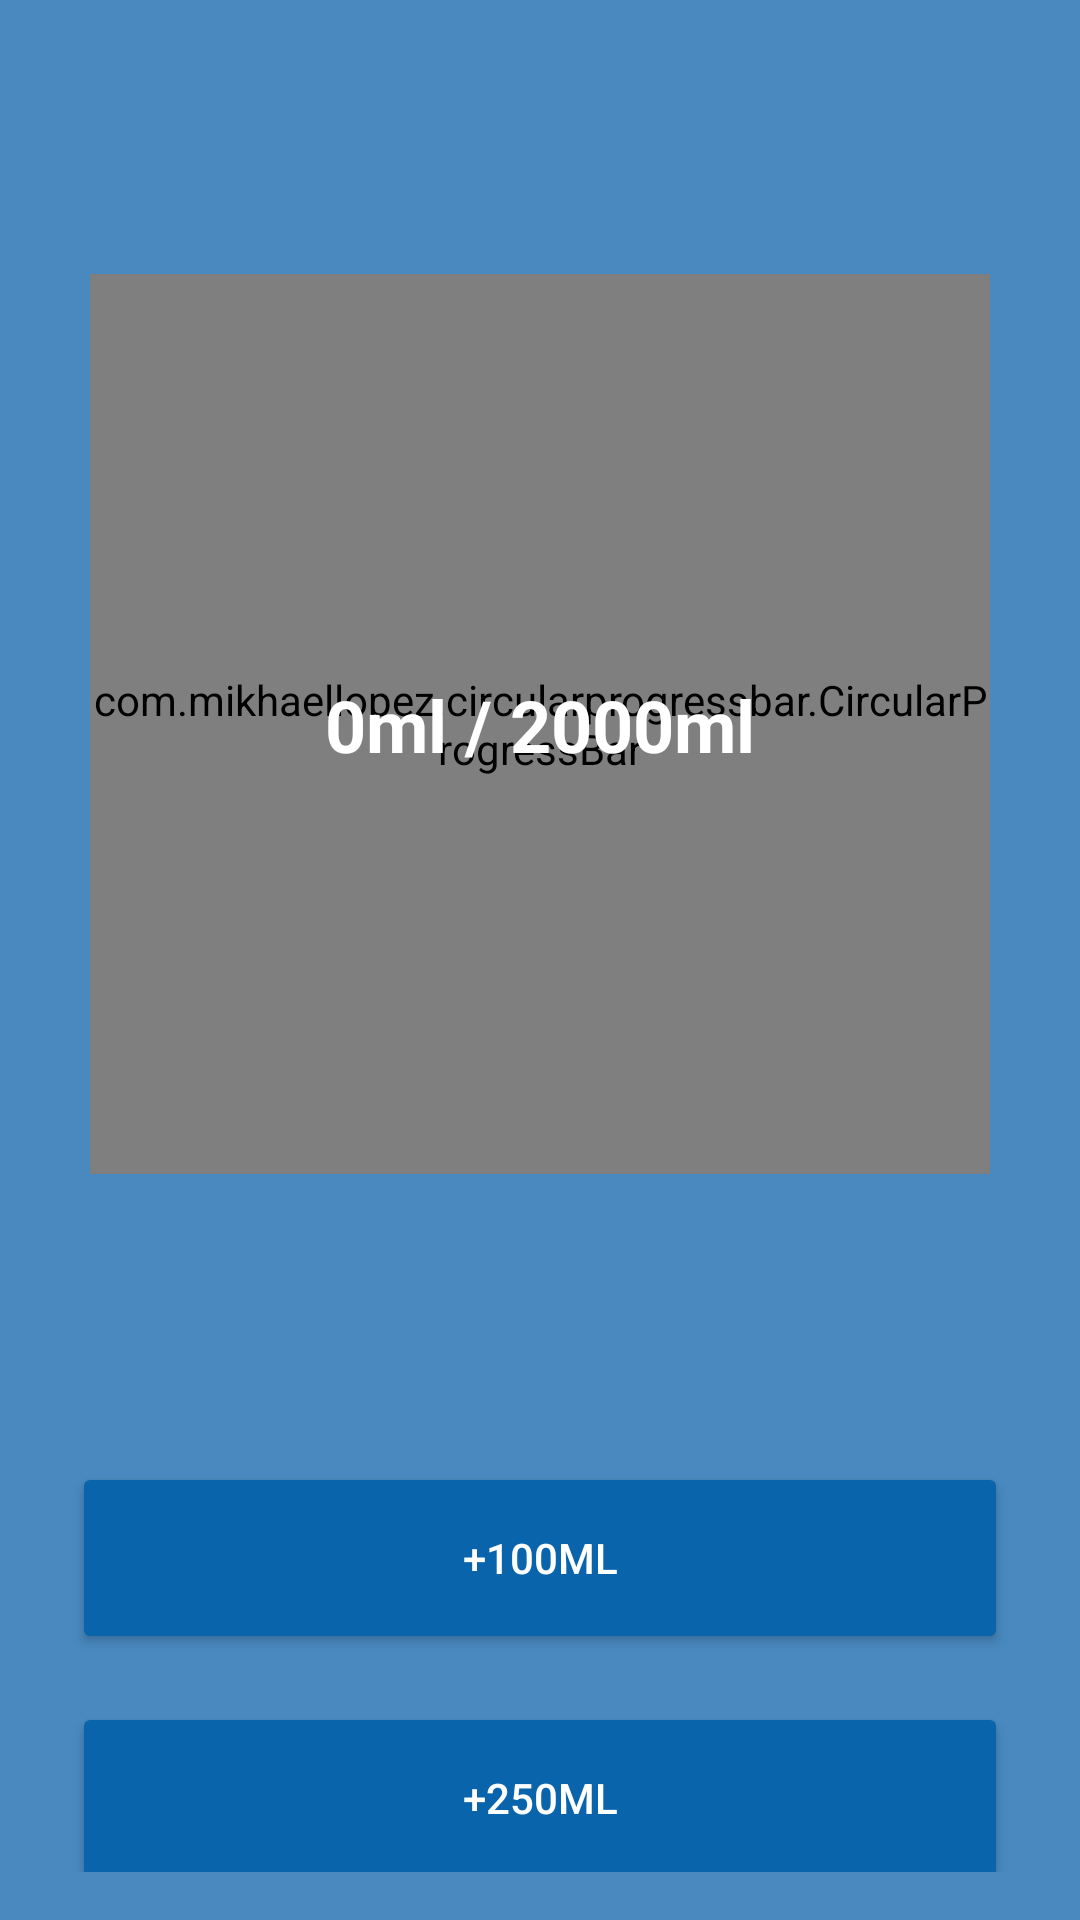

Reconstruct the res/layout file that produces this screen, plus the resources it refers to.
<!-- AndroidManifest.xml: application theme Theme.Finess -->
<!-- res/layout/fragment_water.xml -->
<?xml version="1.0" encoding="utf-8"?>

<androidx.constraintlayout.widget.ConstraintLayout
    xmlns:android="http://schemas.android.com/apk/res/android"
    xmlns:app="http://schemas.android.com/apk/res-auto"
    xmlns:tools="http://schemas.android.com/tools"
    android:layout_width="match_parent"
    android:layout_height="match_parent"
    android:background="#4989BF"
    android:padding="16dp"
    tools:ignore="HardCodedText">

    
    <com.mikhaellopez.circularprogressbar.CircularProgressBar
        android:id="@+id/circularProgressBar"
        android:layout_width="300dp"
        android:layout_height="300dp"
        app:cpb_background_progressbar_color="#b6bbd8"
        app:cpb_background_progressbar_width="20dp"
        app:cpb_progress_direction="to_right"
        app:cpb_progressbar_color="#0A64AB"
        app:cpb_progressbar_width="20dp"
        app:cpb_round_border="false"
        app:layout_constraintBottom_toBottomOf="parent"
        app:layout_constraintEnd_toEndOf="parent"
        app:layout_constraintStart_toStartOf="parent"
        app:layout_constraintTop_toTopOf="parent"
        app:layout_constraintVertical_bias="0.245" />

    
    <TextView
        android:id="@+id/water_title"
        android:layout_width="wrap_content"
        android:layout_height="wrap_content"
        android:text="0ml / 2000ml"
        android:textSize="24sp"
        android:textColor="#FFFFFF"
        android:textStyle="bold"
        app:layout_constraintTop_toTopOf="@id/circularProgressBar"
        app:layout_constraintBottom_toBottomOf="@id/circularProgressBar"
        app:layout_constraintStart_toStartOf="@id/circularProgressBar"
        app:layout_constraintEnd_toEndOf="@id/circularProgressBar"/>

    
    <LinearLayout
        android:id="@+id/buttonsContainer"
        android:layout_width="match_parent"
        android:layout_height="wrap_content"
        android:layout_marginTop="88dp"
        android:orientation="vertical"
        app:layout_constraintEnd_toEndOf="parent"
        app:layout_constraintHorizontal_bias="0.0"
        app:layout_constraintStart_toStartOf="parent"
        app:layout_constraintTop_toBottomOf="@id/circularProgressBar">

        <Button
            android:id="@+id/add_100ml_btn"
            android:layout_width="match_parent"
            android:layout_height="64dp"
            android:layout_margin="8dp"
            android:backgroundTint="#0A64AB"
            android:text="+100ml"
            android:textColor="#FFFFFF" />

        <Button
            android:id="@+id/add_250ml_btn"
            android:layout_width="match_parent"
            android:layout_height="64dp"
            android:layout_margin="8dp"
            android:backgroundTint="#0A64AB"
            android:text="+250ml"
            android:textColor="#FFFFFF" />

        <Button
            android:id="@+id/add_500ml_btn"
            android:layout_width="match_parent"
            android:layout_height="64dp"
            android:layout_margin="8dp"
            android:backgroundTint="#0A64AB"
            android:text="+500ml"
            android:textColor="#FFFFFF" />
    </LinearLayout>

</androidx.constraintlayout.widget.ConstraintLayout>
<!-- resources referenced by this layout -->
<resources>
  <style name="Theme.Finess" parent="Theme.MaterialComponents.DayNight.NoActionBar">
          
          <item name="colorPrimary">@color/purple_500</item>
          <item name="colorPrimaryVariant">@color/purple_700</item>
          <item name="colorOnPrimary">@color/white</item>
          <item name="colorSecondary">@color/teal_200</item>
          <item name="colorSecondaryVariant">@color/teal_700</item>
          <item name="colorOnSecondary">@color/black</item>
      </style>
  <!-- not gathered from this repository: default colours our renderer supplied (Android Studio template values) -->
  <color name="purple_500">#FF6200EE</color>
  <color name="purple_700">#FF3700B3</color>
  <color name="teal_200">#FF03DAC5</color>
  <color name="teal_700">#FF018786</color>
  <color name="black">#FF000000</color>
  <color name="white">#FFFFFFFF</color>
</resources>
